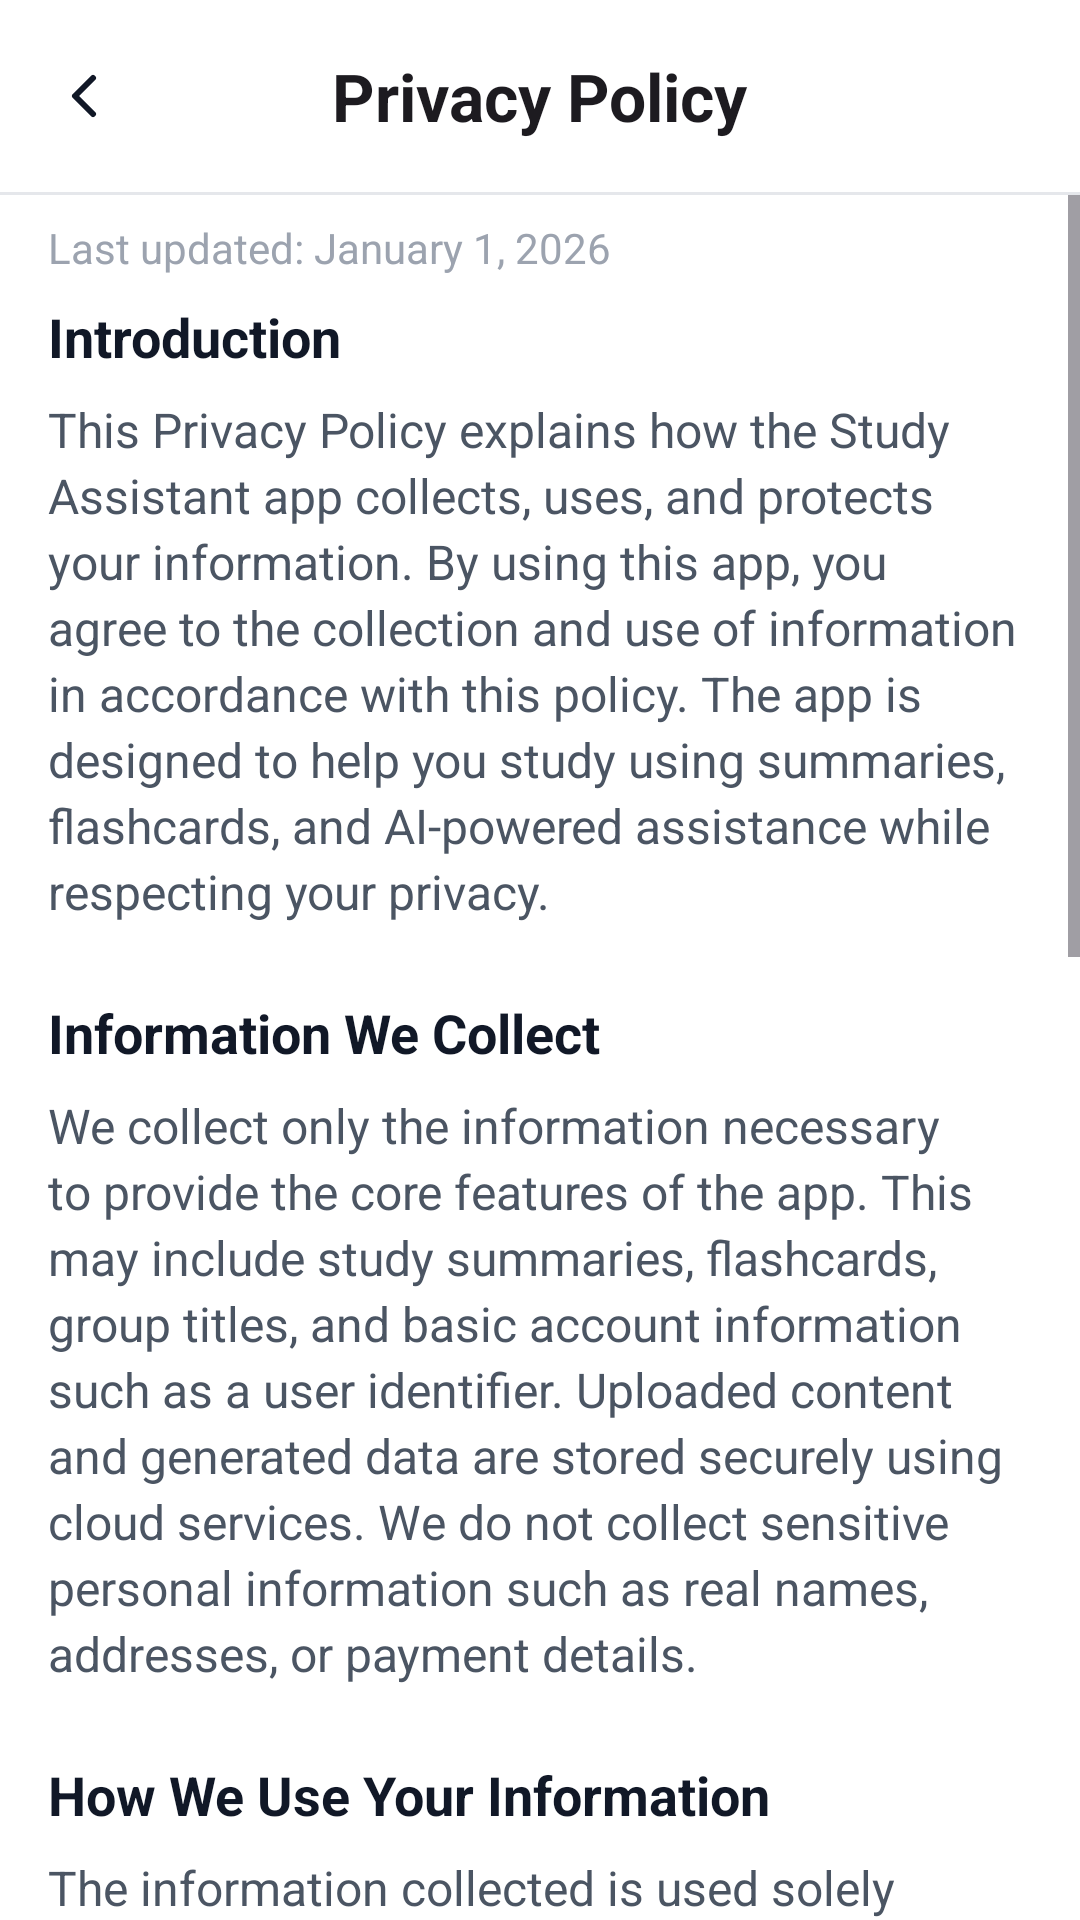

The Android layout XML behind this screen, and the referenced resources:
<!-- AndroidManifest.xml: application theme Theme.StudyAssistant -->
<!-- res/layout/fragment_privacy.xml -->
<?xml version="1.0" encoding="utf-8"?>
<LinearLayout xmlns:android="http://schemas.android.com/apk/res/android"
    xmlns:tools="http://schemas.android.com/tools"
    android:layout_width="match_parent"
    android:layout_height="match_parent"
    xmlns:app="http://schemas.android.com/apk/res-auto"
    android:orientation="vertical"
    tools:context=".settings.ui.PrivacyFragment">

    <com.google.android.material.appbar.MaterialToolbar
        android:id="@+id/mtbPrivacyPolicy"
        app:title="@string/txt_privacy_policy"
        app:titleCentered="true"
        app:navigationIconTint="@color/icon_primary"
        app:navigationIcon="@drawable/ic_arrow_back"
        app:titleTextAppearance="@style/Material.Toolbar.Title.Bold"
        android:layout_width="match_parent"
        android:layout_height="wrap_content"/>

    <com.google.android.material.divider.MaterialDivider
        app:dividerColor="@color/divider"
        android:layout_width="match_parent"
        android:layout_height="1dp"/>

    <ScrollView
        android:layout_width="match_parent"
        android:layout_height="wrap_content">

        <LinearLayout
            android:paddingBottom="8dp"
            android:orientation="vertical"
            android:layout_width="match_parent"
            android:layout_height="wrap_content">

            <com.google.android.material.textview.MaterialTextView
                android:text="Last updated: January 1, 2026"
                android:layout_marginTop="8dp"
                android:textColor="@color/text_muted"
                android:layout_marginHorizontal="16dp"
                android:layout_width="wrap_content"
                android:layout_height="wrap_content"/>

            <com.google.android.material.textview.MaterialTextView
                android:text="Introduction"
                android:textSize="18sp"
                android:textStyle="bold"
                android:layout_marginHorizontal="16dp"
                android:layout_marginTop="8dp"
                android:textColor="@color/text_primary"
                android:layout_width="wrap_content"
                android:layout_height="wrap_content"/>

            <com.google.android.material.textview.MaterialTextView
                android:text="@string/txt_privacy_intro"
                android:textSize="16sp"
                android:lineHeight="22dp"
                android:layout_marginHorizontal="16dp"
                android:layout_marginTop="8dp"
                android:textColor="@color/text_secondary"
                android:layout_width="wrap_content"
                android:layout_height="wrap_content"/>

            <com.google.android.material.textview.MaterialTextView
                android:text="Information We Collect"
                android:textSize="18sp"
                android:textStyle="bold"
                android:layout_marginHorizontal="16dp"
                android:layout_marginTop="24dp"
                android:textColor="@color/text_primary"
                android:layout_width="wrap_content"
                android:layout_height="wrap_content"/>

            <com.google.android.material.textview.MaterialTextView
                android:text="@string/txt_privacy_info_collect"
                android:textSize="16sp"
                android:lineHeight="22dp"
                android:layout_marginHorizontal="16dp"
                android:layout_marginTop="8dp"
                android:textColor="@color/text_secondary"
                android:layout_width="wrap_content"
                android:layout_height="wrap_content"/>

            <com.google.android.material.textview.MaterialTextView
                android:text="How We Use Your Information"
                android:textSize="18sp"
                android:textStyle="bold"
                android:layout_marginHorizontal="16dp"
                android:layout_marginTop="24dp"
                android:textColor="@color/text_primary"
                android:layout_width="wrap_content"
                android:layout_height="wrap_content"/>

            <com.google.android.material.textview.MaterialTextView
                android:text="@string/txt_privacy_info_use"
                android:textSize="16sp"
                android:lineHeight="22dp"
                android:layout_marginHorizontal="16dp"
                android:layout_marginTop="8dp"
                android:textColor="@color/text_secondary"
                android:layout_width="wrap_content"
                android:layout_height="wrap_content"/>

            <com.google.android.material.textview.MaterialTextView
                android:text="Disclosure of Your Information"
                android:textSize="18sp"
                android:textStyle="bold"
                android:layout_marginHorizontal="16dp"
                android:layout_marginTop="24dp"
                android:textColor="@color/text_primary"
                android:layout_width="wrap_content"
                android:layout_height="wrap_content"/>

            <com.google.android.material.textview.MaterialTextView
                android:text="@string/txt_privacy_disclosure"
                android:lineHeight="22dp"
                android:textSize="16sp"
                android:layout_marginHorizontal="16dp"
                android:layout_marginTop="8dp"
                android:textColor="@color/text_secondary"
                android:layout_width="wrap_content"
                android:layout_height="wrap_content"/>

            <com.google.android.material.textview.MaterialTextView
                android:text="Security of Your Information"
                android:textSize="18sp"
                android:textStyle="bold"
                android:layout_marginHorizontal="16dp"
                android:layout_marginTop="24dp"
                android:textColor="@color/text_primary"
                android:layout_width="wrap_content"
                android:layout_height="wrap_content"/>

            <com.google.android.material.textview.MaterialTextView
                android:text="@string/txt_privacy_security"
                android:textSize="16sp"
                android:lineHeight="22dp"
                android:layout_marginHorizontal="16dp"
                android:layout_marginTop="8dp"
                android:textColor="@color/text_secondary"
                android:layout_width="wrap_content"
                android:layout_height="wrap_content"/>

            <com.google.android.material.textview.MaterialTextView
                android:text="Changes to This Privacy Policy"
                android:textSize="18sp"
                android:textStyle="bold"
                android:layout_marginHorizontal="16dp"
                android:layout_marginTop="24dp"
                android:textColor="@color/text_primary"
                android:layout_width="wrap_content"
                android:layout_height="wrap_content"/>

            <com.google.android.material.textview.MaterialTextView
                android:text="@string/txt_privacy_changes"
                android:textSize="16sp"
                android:lineHeight="22dp"
                android:layout_marginHorizontal="16dp"
                android:layout_marginTop="8dp"
                android:textColor="@color/text_secondary"
                android:layout_width="wrap_content"
                android:layout_height="wrap_content"/>

        </LinearLayout>

    </ScrollView>

</LinearLayout>
<!-- resources referenced by this layout -->
<resources>
  <color name="divider">#E5E7EB</color>
  <color name="icon_primary">#111827</color>
  <color name="text_muted">#9CA3AF</color>
  <color name="text_primary">#111827</color>
  <color name="text_secondary">#4B5563</color>
  <!-- drawable ic_arrow_back (drawable) -->
  <vector xmlns:android="http://schemas.android.com/apk/res/android"
      android:width="24dp"
      android:height="24dp"
      android:viewportWidth="24"
      android:viewportHeight="24">
  
      <path
          android:pathData="M15,18 L9,12 L15,6"
          android:strokeWidth="2"
          android:strokeColor="@color/black"
          android:strokeLineCap="round"
          android:strokeLineJoin="round"
          android:fillColor="@android:color/transparent"/>
  </vector>
  <string name="txt_privacy_changes">
      This Privacy Policy may be updated from time to time. Any changes will be reflected within the app, and the updated date will be revised accordingly. Continued use of the app after changes are made indicates acceptance of the updated policy.</string>
  <string name="txt_privacy_disclosure">
      We do not share your personal data with third parties except when required to provide core app functionality, such as cloud storage or AI processing services. These services are used strictly to deliver features and are governed by their own privacy and security standards.</string>
  <string name="txt_privacy_info_collect">
      We collect only the information necessary to provide the core features of the app. This may include study summaries, flashcards, group titles, and basic account information such as a user identifier. Uploaded content and generated data are stored securely using cloud services. We do not collect sensitive personal information such as real names, addresses, or payment details.</string>
  <string name="txt_privacy_info_use">
      The information collected is used solely to operate and improve the app’s features. This includes saving your study materials, generating summaries, organizing flashcards, and providing AI-based responses. Your data is never used for advertising or sold to third parties.</string>
  <string name="txt_privacy_intro">
      This Privacy Policy explains how the Study Assistant app collects, uses, and protects your information. By using this app, you agree to the collection and use of information in accordance with this policy. The app is designed to help you study using summaries, flashcards, and AI-powered assistance while respecting your privacy.</string>
  <string name="txt_privacy_policy">Privacy Policy</string>
  <string name="txt_privacy_security">
      We take reasonable measures to protect your information using industry-standard security practices. Data is stored securely in cloud infrastructure with access controls in place. However, no method of electronic storage or transmission is 100% secure, and we cannot guarantee absolute security.</string>
  <style name="Material.Toolbar.Title.Bold" parent="TextAppearance.Material3.TitleLarge">
          <item name="android:textStyle">bold</item>
      </style>
  <style name="Theme.StudyAssistant" parent="Base.Theme.StudyAssistant" />
  <color name="black">#000000</color>
  <style name="Base.Theme.StudyAssistant" parent="Theme.Material3.Light.NoActionBar">
  
          <item name="android:statusBarColor">@color/white</item>
  
          <item name="android:forceDarkAllowed">false</item>
          <item name="elevationOverlayEnabled">false</item>
  
          <item name="android:colorBackground">@color/white</item>
          <item name="colorSurface">@color/white</item>
  
          <item name="textInputStyle">@style/App.TextInputLayout</item>
  
  
          <item name="android:indeterminateTint">@color/brand_primary</item>
  
      </style>
  <color name="white">#FFFFFF</color>
  <color name="brand_primary">#636AE8</color>
  <dimen name="radius_text_input">12dp</dimen>
</resources>
